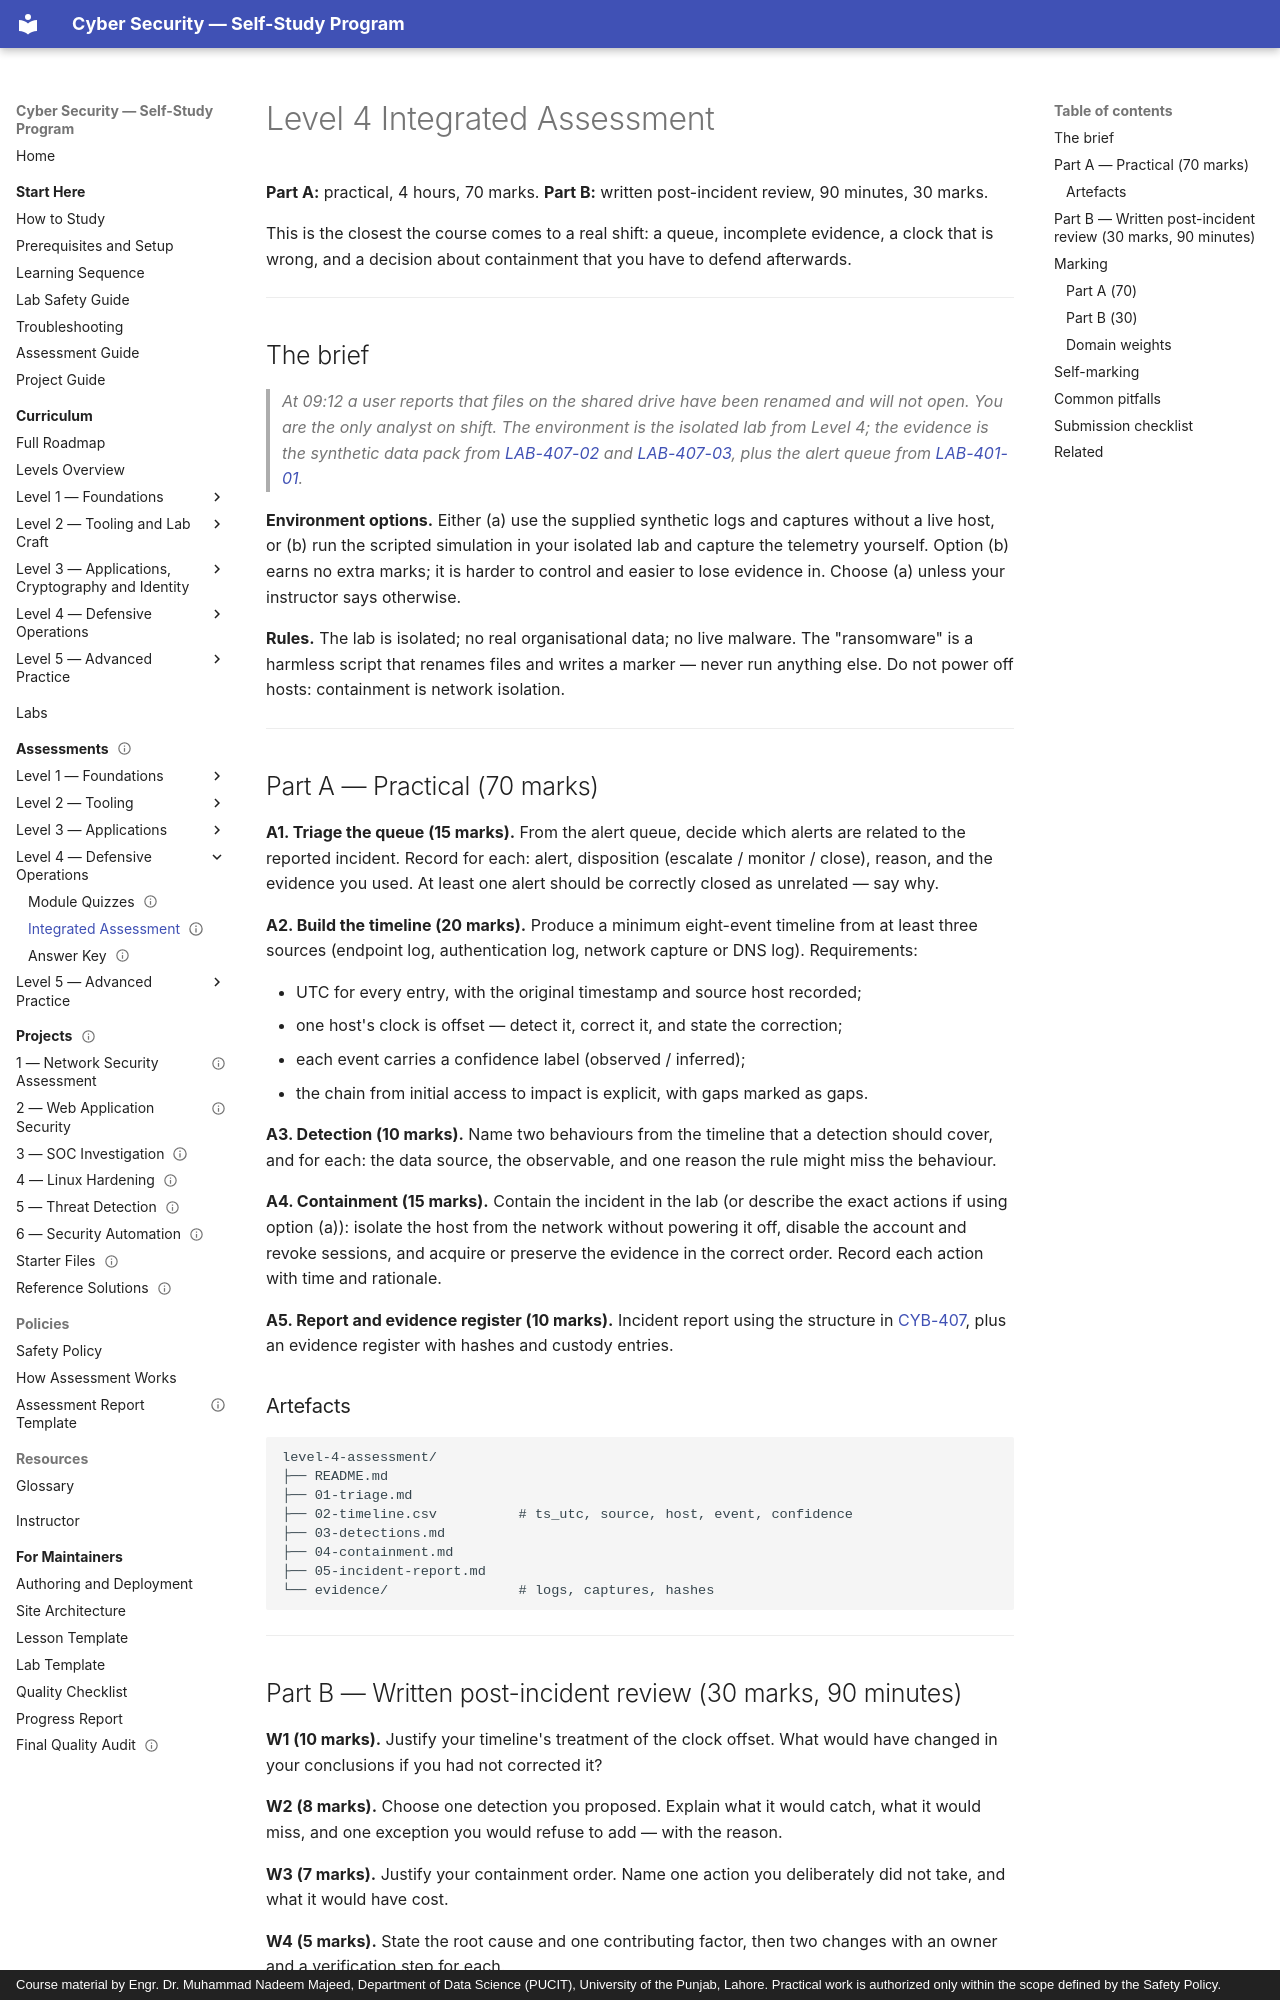

repository: nadeem-majeedch/CyberSecurity · page: assessments/level-4-assessment/index.html · generator: mkdocs · copyright: Course material by Engr. Dr. Muhammad Nadeem Majeed, Department of Data Science (PUCIT), University of the Punjab, Lahore. Practical work is authorized only within the scope defined by the Safety Policy.

---
title: "Level 4 Integrated Assessment — Detect, Contain, Report"
description: "A four-hour defensive assessment: investigate a scripted intrusion from synthetic logs, build a timeline, contain it without destroying evidence, and write the incident report."
module_code: ASM-L4A
level: 4
kind: assessment
prerequisites: [CYB-401, CYB-404, CYB-407]
estimated_minutes: 330
difficulty: advanced
safety: isolated-vm
lab_ids: [LAB-401-01, LAB-407-02, LAB-407-03]
version: 1.0.0
last_reviewed: 2026-10-30
reviewers: []
status: published
tags: [assessment, level-4, incident-response, detection, forensics]
---

# Level 4 Integrated Assessment

**Part A:** practical, 4 hours, 70 marks. **Part B:** written post-incident review, 90 minutes, 30 marks.

This is the closest the course comes to a real shift: a queue, incomplete evidence, a clock that is wrong, and
a decision about containment that you have to defend afterwards.

---

## The brief

> *At 09:12 a user reports that files on the shared drive have been renamed and will not open. You are the only
> analyst on shift. The environment is the isolated lab from Level 4; the evidence is the synthetic data pack
> from [LAB-407-02](../levels/level-4-defensive-operations/07-incident-response/lab-02-timeline.md) and
> [LAB-407-03](../levels/level-4-defensive-operations/07-incident-response/lab-03-ransomware.md), plus the alert
> queue from [LAB-401-01](../levels/level-4-defensive-operations/01-soc-operations/lab-01-alert-triage.md).*

**Environment options.** Either (a) use the supplied synthetic logs and captures without a live host, or (b) run
the scripted simulation in your isolated lab and capture the telemetry yourself. Option (b) earns no extra
marks; it is harder to control and easier to lose evidence in. Choose (a) unless your instructor says otherwise.

**Rules.** The lab is isolated; no real organisational data; no live malware. The "ransomware" is a harmless
script that renames files and writes a marker — never run anything else. Do not power off hosts: containment is
network isolation.

---
